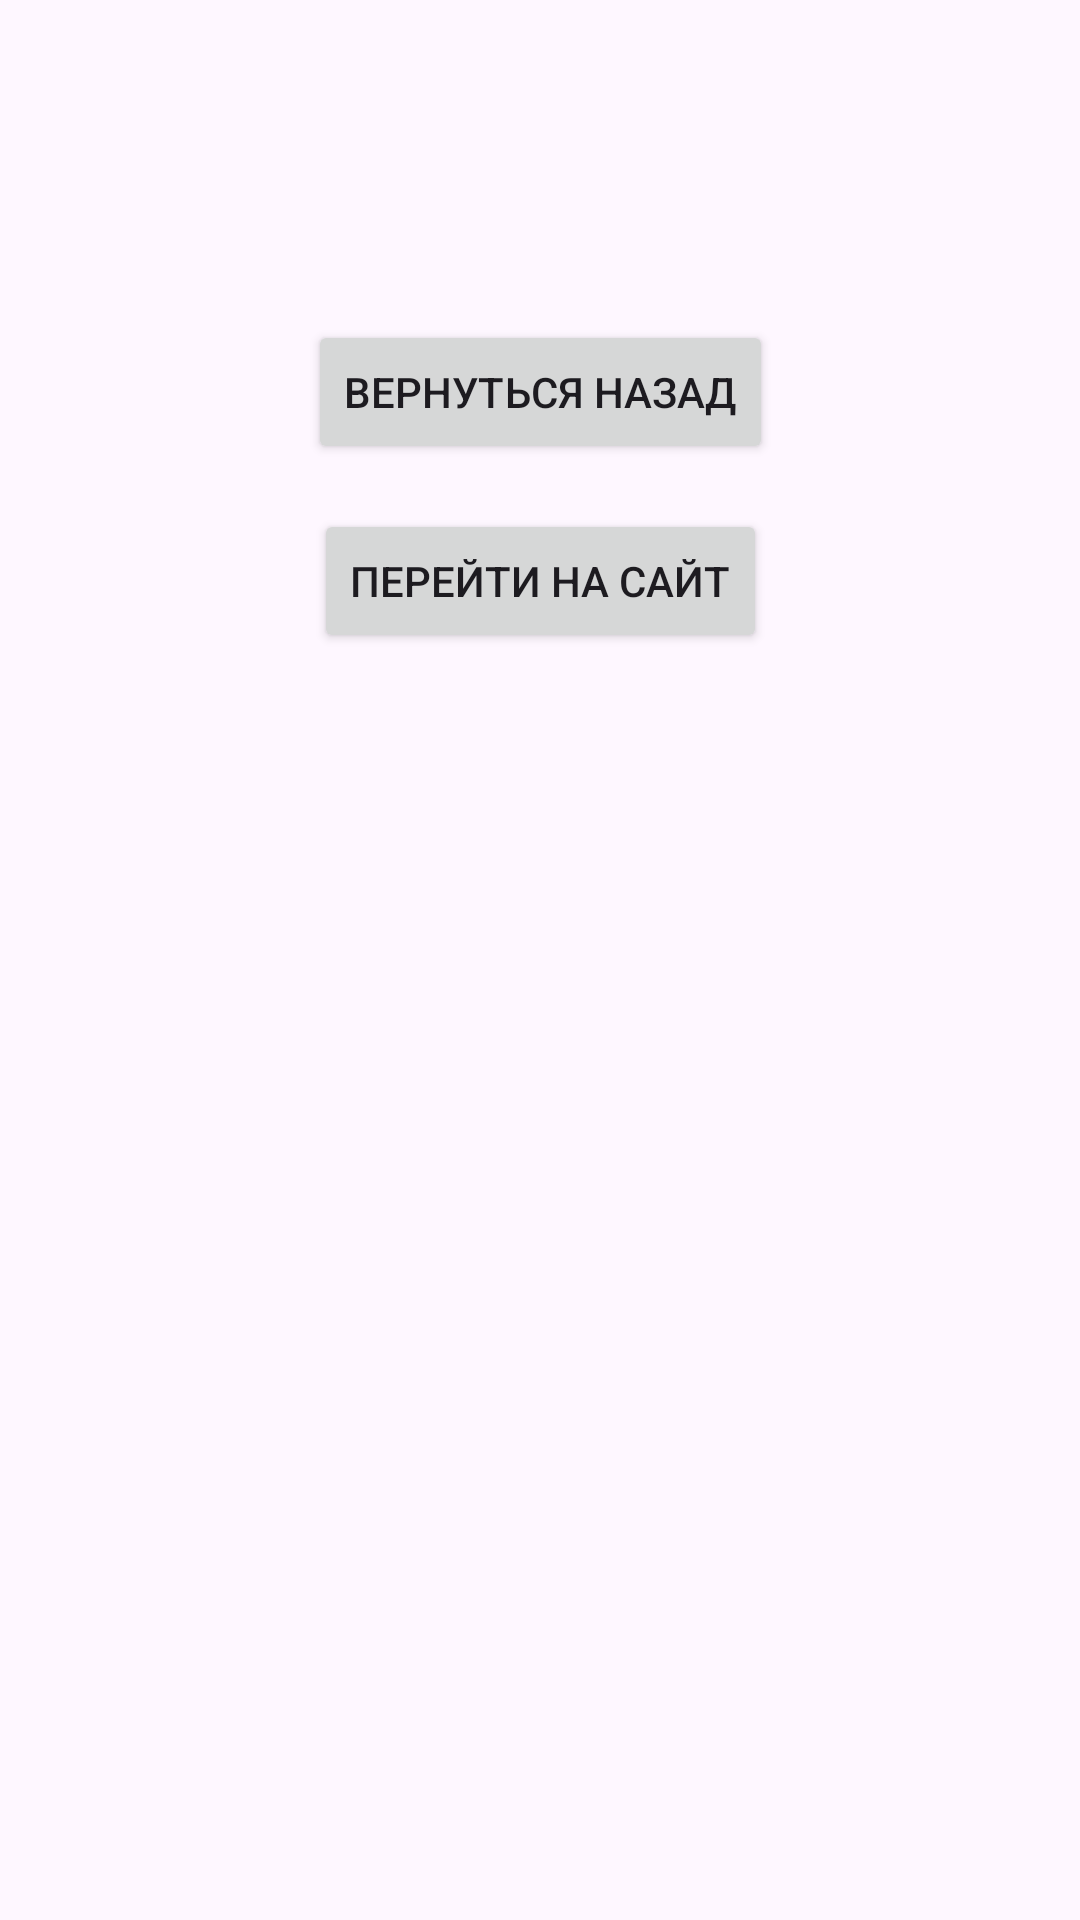

The Android layout XML behind this screen, and the referenced resources:
<!-- AndroidManifest.xml: application theme Theme.MyApplication_1 -->
<!-- res/layout/activity_main2.xml -->
<?xml version="1.0" encoding="utf-8"?>
<androidx.constraintlayout.widget.ConstraintLayout xmlns:android="http://schemas.android.com/apk/res/android"
    xmlns:app="http://schemas.android.com/apk/res-auto"
    xmlns:tools="http://schemas.android.com/tools"
    android:layout_width="match_parent"
    android:layout_height="match_parent"
    tools:context=".MainActivity2">

    <Button
        android:id="@+id/button2"
        android:layout_width="wrap_content"
        android:layout_height="wrap_content"
        android:layout_marginStart="150dp"
        android:layout_marginEnd="150dp"
        android:text="@string/back"
        app:layout_constraintBottom_toBottomOf="parent"
        app:layout_constraintEnd_toEndOf="parent"
        app:layout_constraintStart_toStartOf="parent"
        app:layout_constraintTop_toTopOf="parent"
        app:layout_constraintVertical_bias="0.18" />

    <Button
        android:id="@+id/button3"
        android:layout_width="wrap_content"
        android:layout_height="wrap_content"
        android:layout_marginStart="150dp"
        android:layout_marginEnd="150dp"
        android:layout_marginBottom="396dp"
        android:text="@string/youtube"
        app:layout_constraintBottom_toBottomOf="parent"
        app:layout_constraintEnd_toEndOf="parent"
        app:layout_constraintStart_toStartOf="parent"
        app:layout_constraintTop_toBottomOf="@+id/button2"
        app:layout_constraintVertical_bias="0.362" />
</androidx.constraintlayout.widget.ConstraintLayout>
<!-- resources referenced by this layout -->
<resources>
  <string name="back">Вернуться назад</string>
  <string name="youtube">Перейти на сайт</string>
  <style name="Theme.MyApplication_1" parent="Base.Theme.MyApplication_1" />
  <style name="Base.Theme.MyApplication_1" parent="Theme.Material3.DayNight.NoActionBar">
          
          
      </style>
</resources>
